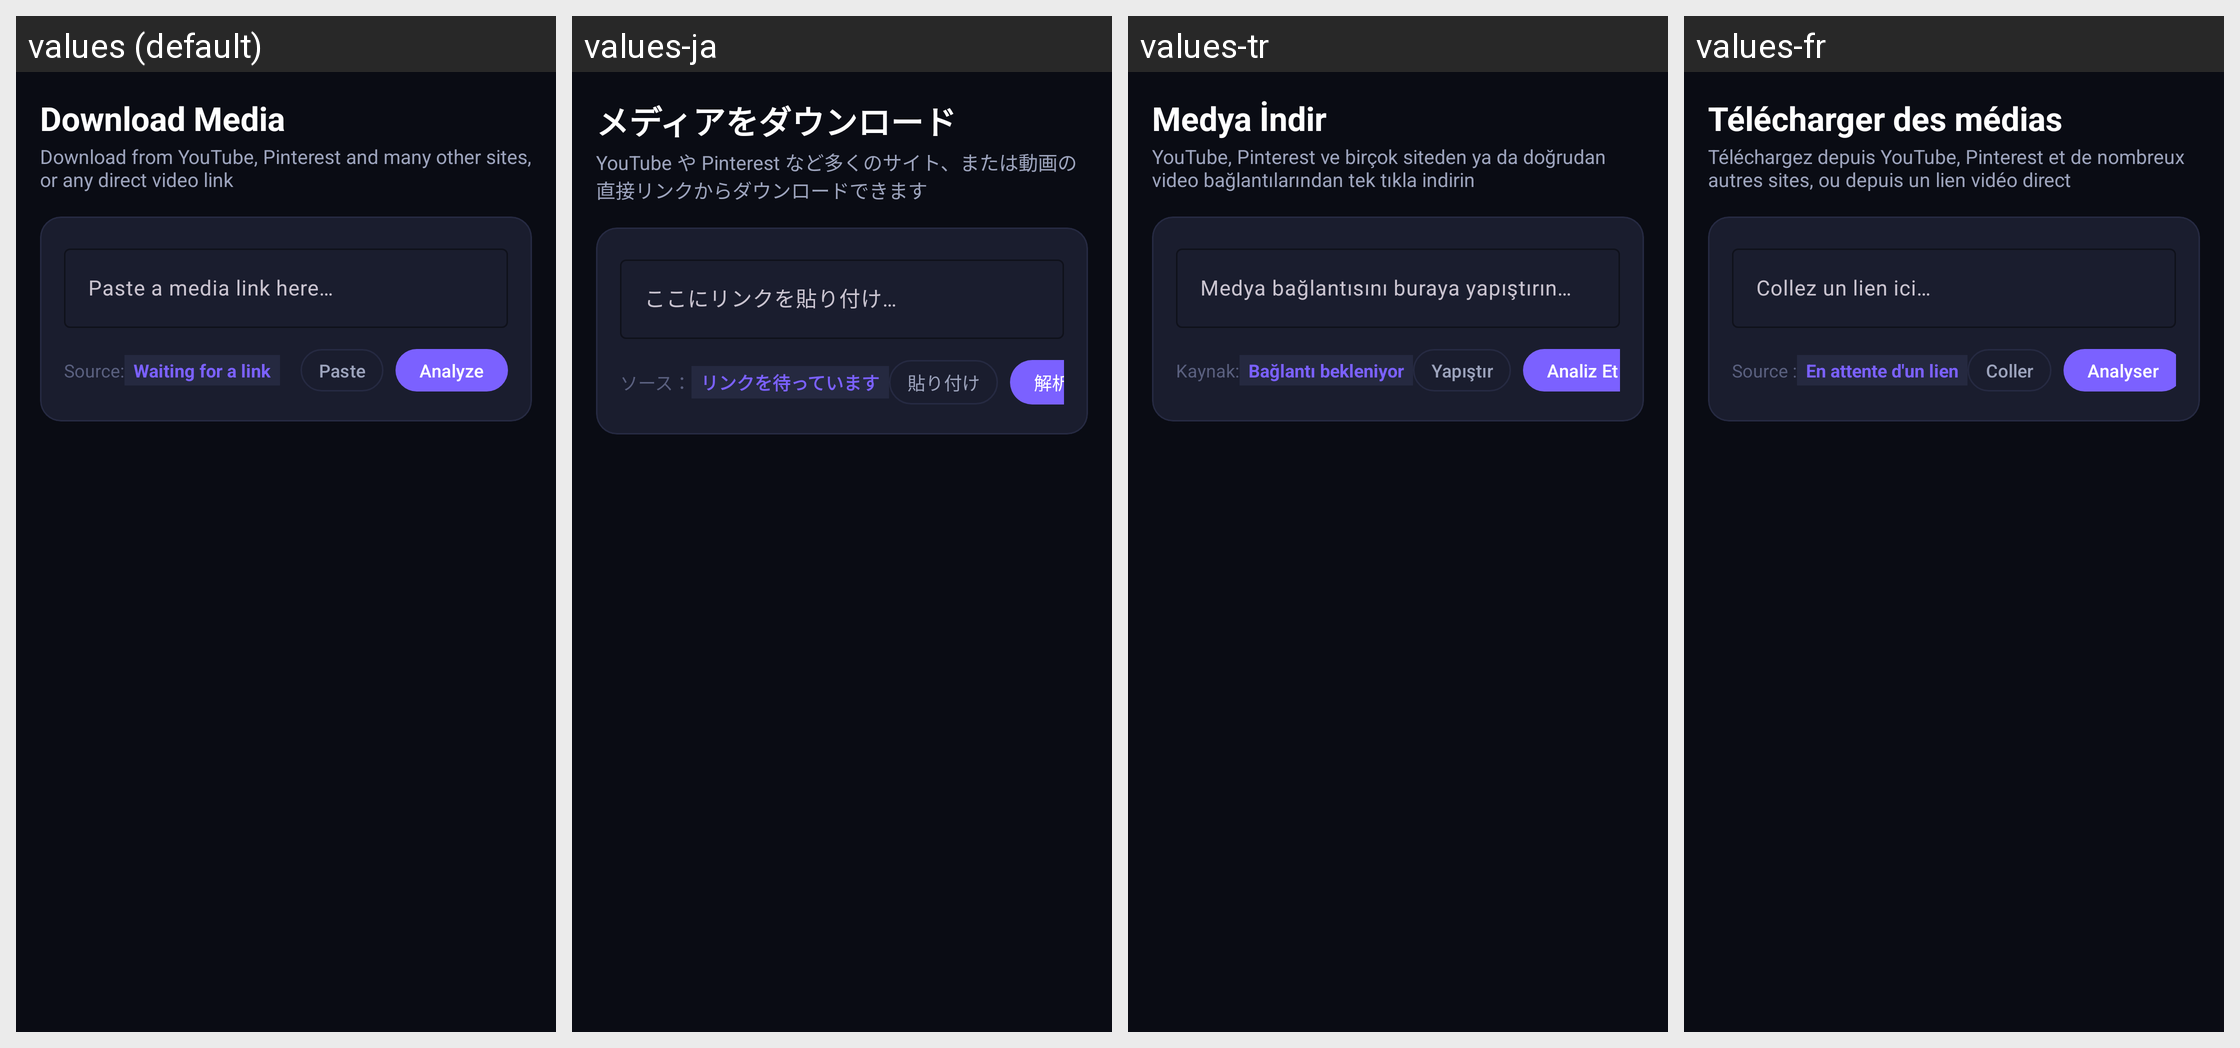

Translations of the strings shown on this Android screen, per locale in the grid:
Android screen res/layout/fragment_home.xml rendered under 4 locales, left to right: values (default), values-ja, values-tr, values-fr. Device: Nexus 5 (rendered at 1080×1920; each locale shown at half size, 540×960, under a caption strip naming it); theme Theme.DVVdownloader.
Other locales in the repository, not shown: values-ar, values-de, values-es, values-hi, values-in, values-pt, values-ru, values-zh-rCN.
Strings drawn on this screen, with the default value and each locale's value (text and hints the layout hard-codes, and strings that could not be matched under every locale, appear in the picture but are not listed):

home_title
  values: Download Media
  values-ja: メディアをダウンロード
  values-tr: Medya İndir
  values-fr: Télécharger des médias

home_subtitle
  values: Download from YouTube, Pinterest and many other sites, or any direct video link
  values-ja: YouTube や Pinterest など多くのサイト、または動画の直接リンクからダウンロードできます
  values-tr: YouTube, Pinterest ve birçok siteden ya da doğrudan video bağlantılarından tek tıkla indirin
  values-fr: Téléchargez depuis YouTube, Pinterest et de nombreux autres sites, ou depuis un lien vidéo direct

url_input_hint
  values: Paste a media link here…
  values-ja: ここにリンクを貼り付け…
  values-tr: Medya bağlantısını buraya yapıştırın…
  values-fr: Collez un lien ici…

label_source
  values: Source:
  values-ja: ソース：
  values-tr: Kaynak:
  values-fr: Source :

source_waiting
  values: Waiting for a link
  values-ja: リンクを待っています
  values-tr: Bağlantı bekleniyor
  values-fr: En attente d'un lien

btn_paste
  values: Paste
  values-ja: 貼り付け
  values-tr: Yapıştır
  values-fr: Coller

btn_analyze
  values: Analyze
  values-ja: 解析
  values-tr: Analiz Et
  values-fr: Analyser
